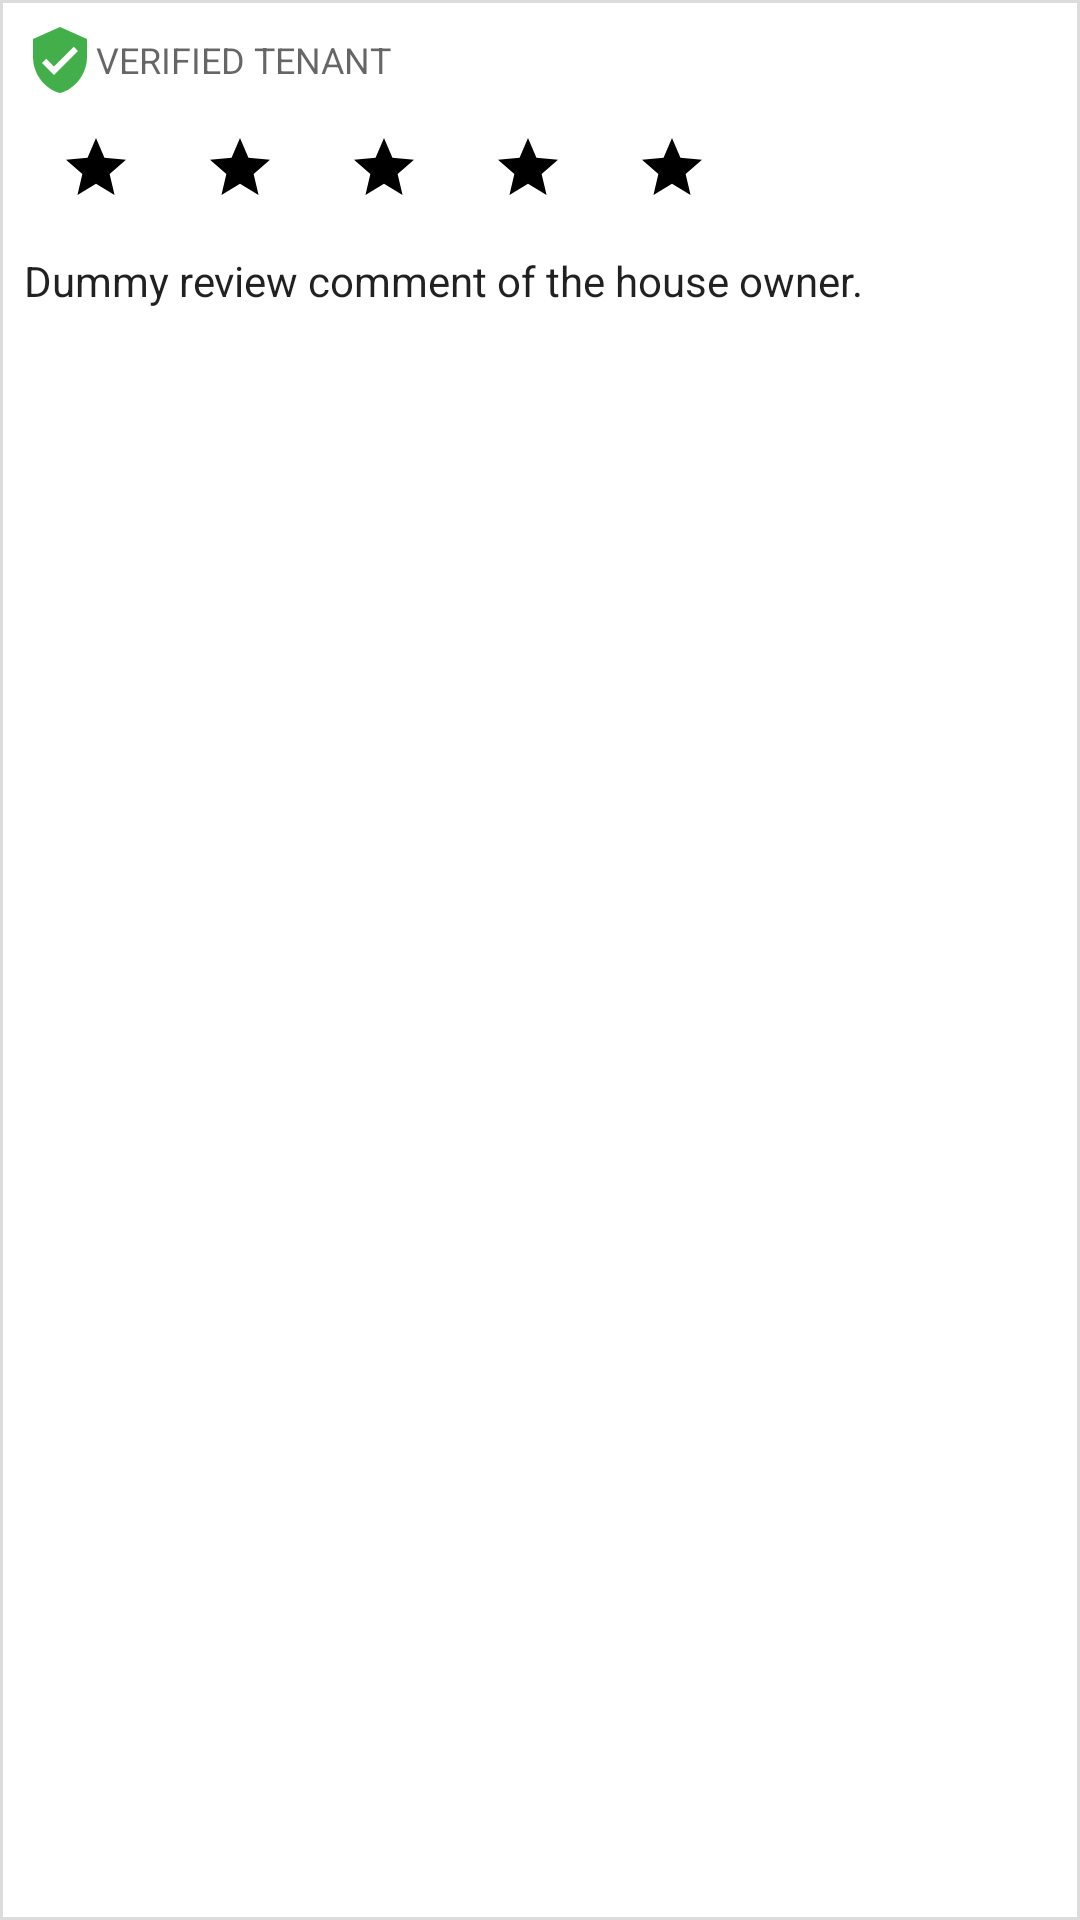

Produce the Android XML layout that renders to this screen, including the resource entries it uses.
<!-- AndroidManifest.xml: application theme Theme.Rental.NoActionBar -->
<!-- res/layout/reviews_list_item.xml -->
<?xml version="1.0" encoding="utf-8"?>

<com.google.android.material.card.MaterialCardView xmlns:android="http://schemas.android.com/apk/res/android"
    xmlns:app="http://schemas.android.com/apk/res-auto"
    android:id="@+id/tenanciesListItem"
    android:layout_width="match_parent"
    android:layout_height="wrap_content"
    android:layout_marginStart="4dp"
    android:layout_marginTop="4dp"
    android:layout_marginEnd="4dp"
    android:layout_marginBottom="8dp"
    android:clickable="true"
    android:focusable="true"
    app:cardCornerRadius="0dp"
    app:cardElevation="8dp"
    app:strokeColor="@color/colorLightGrey"
    app:strokeWidth="1dp">

    <LinearLayout
        android:layout_width="match_parent"
        android:layout_height="wrap_content"
        android:orientation="vertical"
        android:padding="8dp">

        <LinearLayout
            android:layout_width="match_parent"
            android:layout_height="wrap_content"
            android:layout_weight="1"
            android:orientation="vertical">

            <TextView
                android:id="@+id/verifiedTenantOrOwner"
                style="@style/TextAppearance.AppCompat.Caption"
                android:layout_width="match_parent"
                android:layout_height="wrap_content"
                android:gravity="center_vertical"
                android:text="@string/verified_user"
                app:drawableStartCompat="@drawable/verified" />

            <LinearLayout
                android:layout_width="wrap_content"
                android:layout_height="wrap_content"
                android:orientation="horizontal">

                <ImageButton
                    android:id="@+id/startOne"
                    android:layout_width="48dp"
                    android:layout_height="48dp"
                    android:background="@color/colorWhite"
                    android:src="@drawable/star_dark"
                    app:drawableEndCompat="@drawable/star_dark" />


                <ImageButton
                    android:id="@+id/startTwo"
                    android:layout_width="48dp"
                    android:layout_height="48dp"
                    android:background="@color/colorWhite"
                    android:src="@drawable/star_dark"
                    app:drawableEndCompat="@drawable/star_dark" />

                <ImageButton
                    android:id="@+id/startThree"
                    android:layout_width="48dp"
                    android:layout_height="48dp"
                    android:background="@color/colorWhite"
                    android:src="@drawable/star_dark"
                    app:drawableEndCompat="@drawable/star_dark" />

                <ImageButton
                    android:id="@+id/startFour"
                    android:layout_width="48dp"
                    android:layout_height="48dp"
                    android:background="@color/colorWhite"
                    android:src="@drawable/star_dark"
                    app:drawableEndCompat="@drawable/star_dark" />

                <ImageButton
                    android:id="@+id/startFive"
                    android:layout_width="48dp"
                    android:layout_height="48dp"
                    android:background="@color/colorWhite"
                    android:src="@drawable/star_dark"
                    app:drawableEndCompat="@drawable/star_dark" />

            </LinearLayout>

            <TextView
                android:id="@+id/reviewComment"
                style="@style/TextAppearance.AppCompat.Headline"
                android:layout_width="match_parent"
                android:layout_height="wrap_content"
                android:paddingTop="4dp"
                android:paddingBottom="4dp"
                android:text="@string/dummy_review_comment"
                android:textSize="14sp" />

        </LinearLayout>

    </LinearLayout>

</com.google.android.material.card.MaterialCardView>
<!-- resources referenced by this layout -->
<resources>
  <color name="colorLightGrey">#DCDCDC</color>
  <color name="colorWhite">#FFFFFF</color>
  <!-- drawable star_dark (drawable) -->
  <vector xmlns:android="http://schemas.android.com/apk/res/android"
      android:width="24dp"
      android:height="24dp"
      android:viewportWidth="24"
      android:viewportHeight="24">
      <path
          android:fillColor="#000"
          android:pathData="M12,17.27L18.18,21L16.54,13.97L22,9.24L14.81,8.62L12,2L9.19,8.62L2,9.24L7.45,13.97L5.82,21L12,17.27Z" />
  </vector>
  <!-- drawable verified (drawable) -->
  <vector xmlns:android="http://schemas.android.com/apk/res/android"
      android:width="24dp"
      android:height="24dp"
      android:viewportWidth="24"
      android:viewportHeight="24">
      <path
          android:fillColor="#43AF4B"
          android:pathData="M10,17L6,13L7.41,11.59L10,14.17L16.59,7.58L18,9M12,1L3,5V11C3,16.55 6.84,21.74 12,23C17.16,21.74 21,16.55 21,11V5L12,1Z" />
  </vector>
  <string name="dummy_review_comment">Dummy review comment of the house owner.</string>
  <string name="verified_user">VERIFIED TENANT</string>
  <style name="Theme.Rental.NoActionBar">
          <item name="windowActionBar">false</item>
          <item name="windowNoTitle">true</item>
      </style>
</resources>
